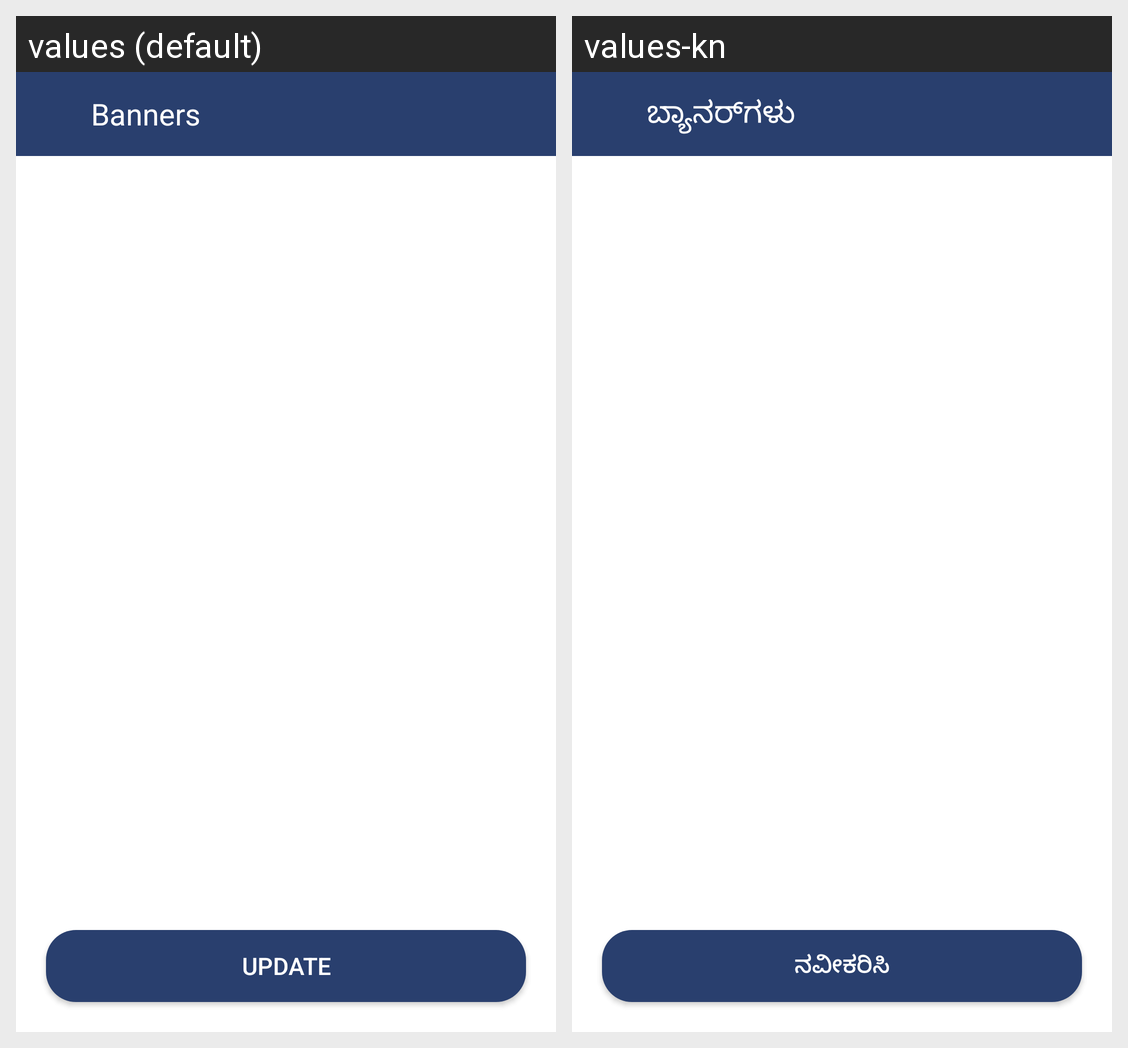

Strings drawn on this Android screen and how each of the app's shown locales translates them:
Android screen res/layout/activity_remove_banner.xml rendered under 2 locales, left to right: values (default), values-kn. Device: Nexus 5 (rendered at 1080×1920; each locale shown at half size, 540×960, under a caption strip naming it); theme AppTheme.
Strings drawn on this screen, with the default value and each locale's value (text and hints the layout hard-codes, and strings that could not be matched under every locale, appear in the picture but are not listed):

lbl_banners
  values: Banners
  values-kn: ಬ್ಯಾನರ್‌ಗಳು

lbl_update
  values: Update
  values-kn: ನವೀಕರಿಸಿ
